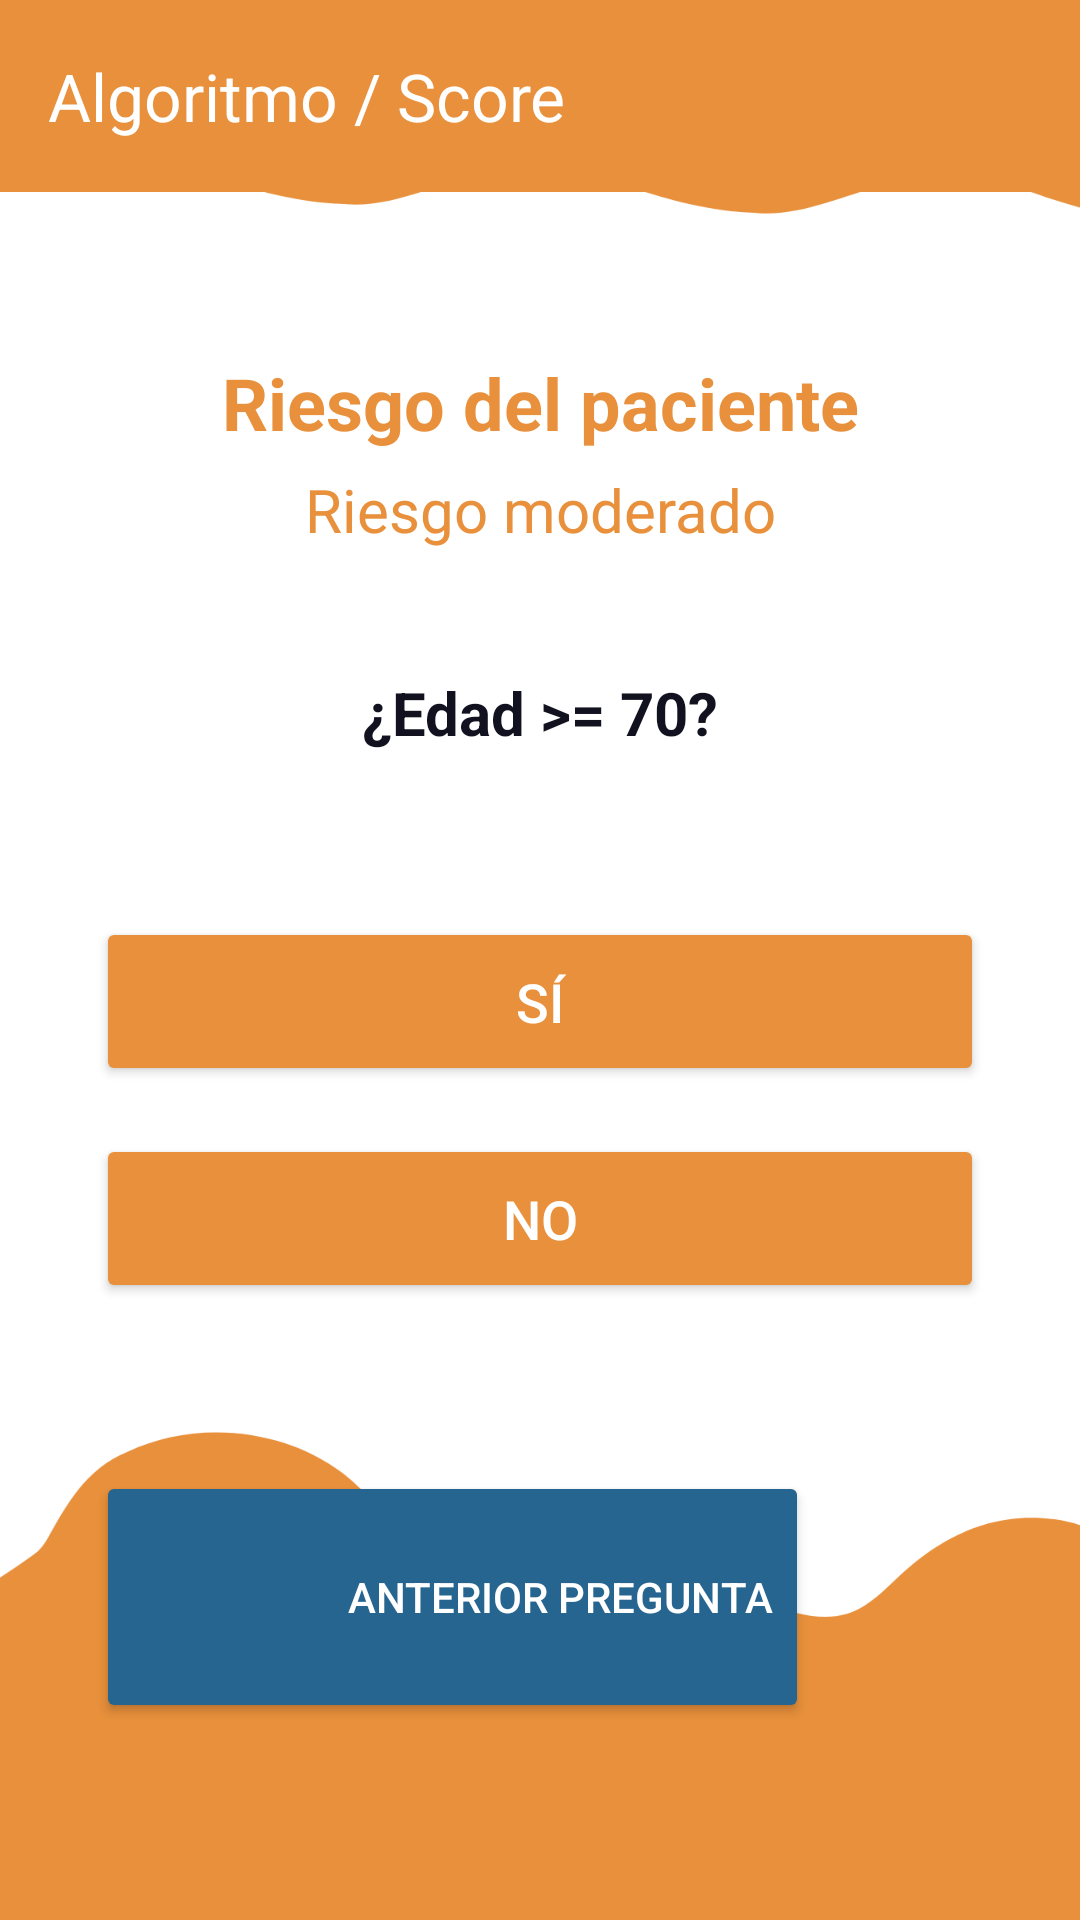

The Android layout XML behind this screen, and the referenced resources:
<!-- AndroidManifest.xml: application theme Theme.PrevenirCSQ -->
<!-- res/layout/activity_score2.xml -->
<?xml version="1.0" encoding="utf-8"?>
<androidx.constraintlayout.widget.ConstraintLayout
    xmlns:android="http://schemas.android.com/apk/res/android"
    xmlns:tools="http://schemas.android.com/tools"
    xmlns:app="http://schemas.android.com/apk/res-auto"
    android:id="@+id/main"
    android:background="@drawable/background_score"
    android:layout_width="match_parent"
    android:layout_height="match_parent"
    tools:context=".presentation.bibliografia.BibliografiaActivity">

    <androidx.appcompat.widget.Toolbar
        android:id="@+id/toolbar"
        android:layout_width="0dp"
        android:layout_height="wrap_content"
        android:background="@color/color_botones"
        android:theme="@style/ThemeOverlay.AppCompat.ActionBar"
        app:layout_constraintTop_toTopOf="parent"
        app:layout_constraintStart_toStartOf="parent"
        app:layout_constraintEnd_toEndOf="parent"
        android:elevation="0dp"
        app:title="Algoritmo / Score"
        app:titleTextColor="@color/white" />


    
    <TextView
        android:id="@+id/tipoRiesgo"
        android:layout_width="wrap_content"
        android:layout_height="wrap_content"
        android:gravity="center"
        android:text="Riesgo del paciente"
        android:textColor="@color/color_botones"
        android:textSize="24sp"
        android:layout_marginTop="54dp"
        android:textStyle="bold"
        app:layout_constraintEnd_toEndOf="parent"
        app:layout_constraintStart_toStartOf="parent"
        app:layout_constraintTop_toBottomOf="@+id/toolbar" />

    <TextView
        android:id="@+id/gravedadRiesgo"
        android:layout_width="wrap_content"
        android:layout_height="wrap_content"
        android:gravity="center"
        android:layout_marginTop="6dp"
        android:text="Riesgo moderado"
        android:textColor="@color/color_botones"
        android:textSize="20sp"
        app:layout_constraintEnd_toEndOf="parent"
        app:layout_constraintStart_toStartOf="parent"
        app:layout_constraintTop_toBottomOf="@+id/tipoRiesgo" />

    
    <TextView
        android:id="@+id/tvPregunta"
        android:layout_width="wrap_content"
        android:layout_height="wrap_content"
        android:gravity="center"
        android:paddingStart="32dp"
        android:paddingEnd="32dp"
        android:layout_marginBottom="14dp"
        android:text="¿Edad >= 70?"
        android:textColor="#11111F"
        android:textSize="20sp"
        android:textStyle="bold"
        app:layout_constraintBottom_toTopOf="@+id/linearLayout2"
        app:layout_constraintEnd_toEndOf="parent"
        app:layout_constraintStart_toStartOf="parent"
        app:layout_constraintTop_toBottomOf="@+id/gravedadRiesgo" />

    <LinearLayout
        android:id="@+id/linearLayoutPuntos"
        android:layout_width="wrap_content"
        android:layout_height="wrap_content"
        android:orientation="horizontal"
        android:gravity="center"
        android:layout_marginTop="16dp"
        android:layout_marginBottom="12dp"
        app:layout_constraintBottom_toTopOf="@+id/linearLayout2"
        app:layout_constraintEnd_toEndOf="parent"
        app:layout_constraintStart_toStartOf="parent">

        
    </LinearLayout>

    <LinearLayout
        android:id="@+id/linearLayout2"
        android:layout_width="match_parent"
        android:layout_height="wrap_content"
        android:layout_marginStart="32dp"
        android:layout_marginTop="100dp"
        android:layout_marginEnd="32dp"
        android:orientation="vertical"
        app:layout_constraintBottom_toBottomOf="parent"
        app:layout_constraintEnd_toEndOf="parent"
        app:layout_constraintStart_toStartOf="parent"
        app:layout_constraintTop_toTopOf="parent">
        
        <Button
            android:id="@+id/btnSi"
            android:layout_width="match_parent"
            android:layout_height="wrap_content"
            android:backgroundTint="@color/color_botones"
            android:padding="16dp"
            android:text="Sí"
            android:textColor="@color/white"
            android:textSize="18sp" />

        
        <Button
            android:id="@+id/btnNo"
            android:layout_width="match_parent"
            android:layout_height="wrap_content"
            android:layout_marginTop="16dp"
            android:backgroundTint="@color/color_botones"
            android:padding="16dp"
            android:text="No"
            android:textColor="@color/white"
            android:textSize="18sp" />

    </LinearLayout>

    <Button
        android:id="@+id/btnAnteriorPregunta"
        android:layout_width="wrap_content"
        android:layout_height="wrap_content"
        android:layout_marginStart="32dp"
        android:layout_marginTop="56dp"
        android:backgroundTint="@color/azul_sn"
        android:text="Anterior pregunta"
        android:textColor="@color/white"
        android:drawableStart="@drawable/izquierda"
        android:drawablePadding="8dp"
        app:layout_constraintStart_toStartOf="parent"
        app:layout_constraintTop_toBottomOf="@+id/linearLayout2" />

</androidx.constraintlayout.widget.ConstraintLayout>
<!-- resources referenced by this layout -->
<resources>
  <color name="azul_sn">#26658F</color>
  <color name="color_botones">#E8903B</color>
  <color name="white">#FFFFFFFF</color>
  <!-- drawable background_score: png bitmap (drawable, 32552 bytes) -->
  <!-- drawable izquierda: png bitmap (drawable, 1317 bytes) -->
  <style name="Theme.PrevenirCSQ" parent="Base.Theme.PrevenirCSQ">
          <item name="colorPrimary">@color/white</item>
          <item name="android:navigationBarColor">@color/white</item>
      </style>
  <style name="Base.Theme.PrevenirCSQ" parent="Theme.Material3.DayNight.NoActionBar">
          
  
      </style>
</resources>
